Labelled photos from "datera-quest", an image-classification folder in AffrizaWildanFauzan/datera-quest. The possible labels are: Albizia saponaria, Dendrobium leonis, Dracaena trifasciata, Echinodorus radican, Gymnocalycium, Hopea bilitonensis, Impatiens walleriana, Lagerstroemia speciosa, Ixora acuminata, Monstera adansonii, Nepenthes sumatrana, Alocasia Black Velvet, Nepenthes reinwardtiana, Ochna kirkii, Philodendron Lemon, Portulaca sp, Quassia amara, Reutealis trisperma, Rosa sp, Russelia equisetiformis, Syzygium myrtifolium, Tabernaemontana corymbosa, Anacampseros rufescens Sunrise, 3 apocynacaea, Areca catechu, Catharanthus roseus, Ceiba pentandra, Cuphea hyssopifolia, Cymbidium bicolor, Dendrobium Uthai White.

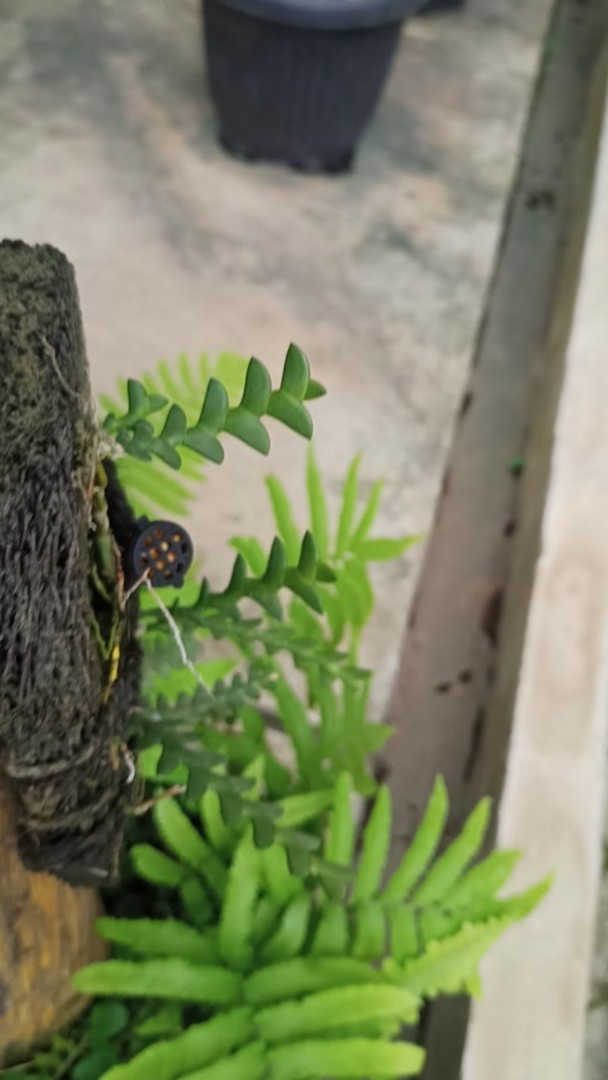
Label: Dendrobium leonis

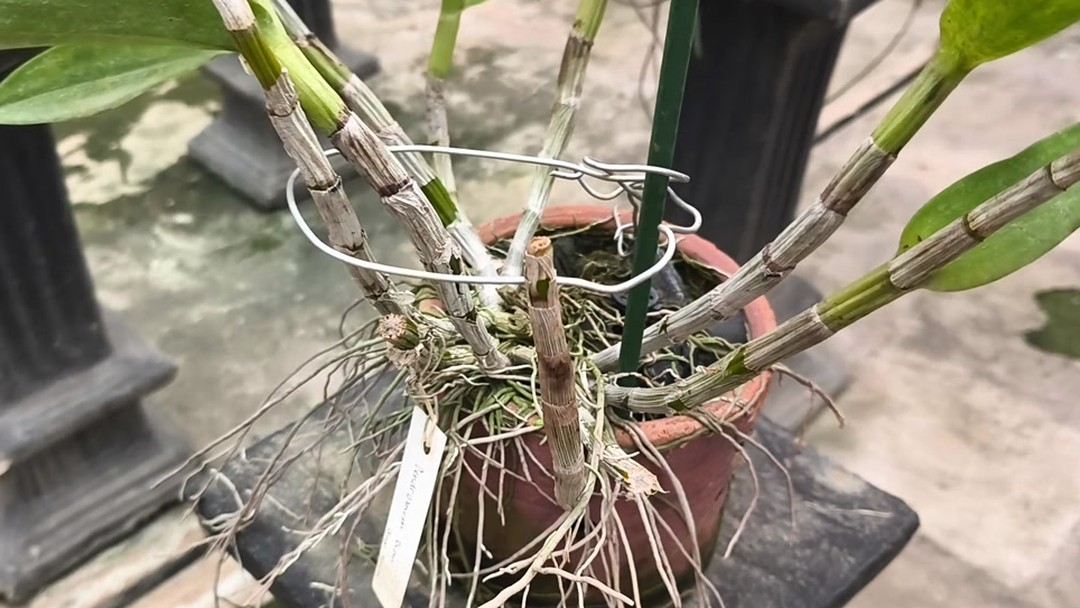
Label: Dendrobium Uthai White

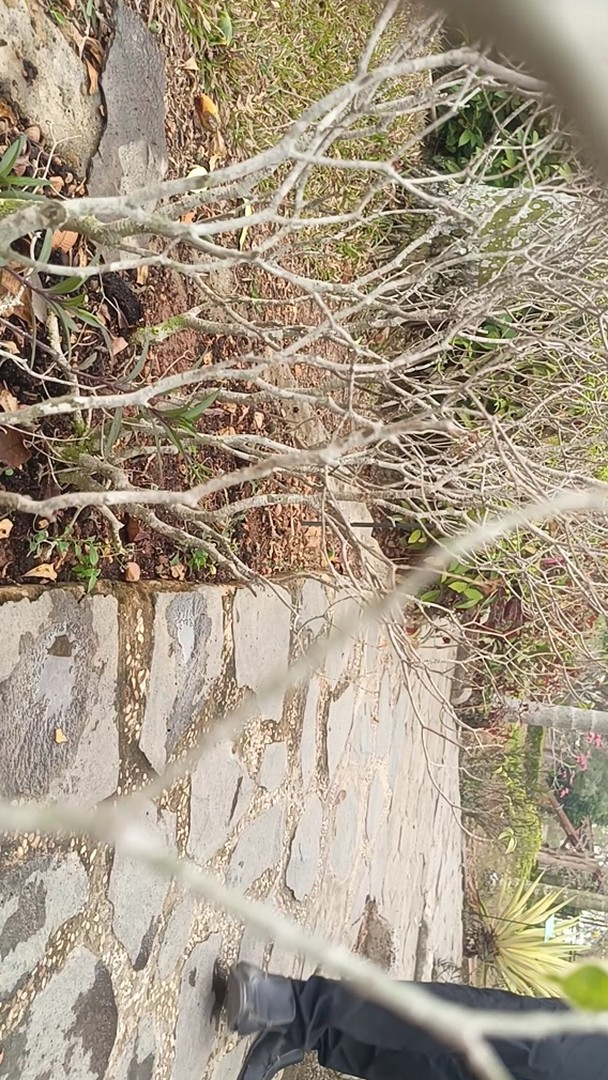
Label: Tabernaemontana corymbosa

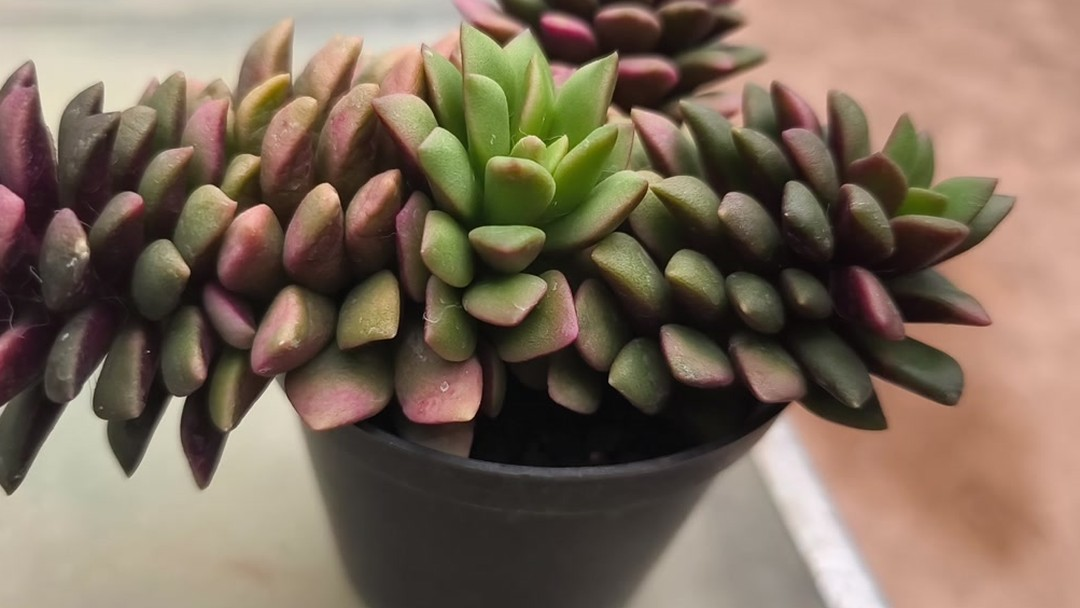
Label: Anacampseros rufescens Sunrise

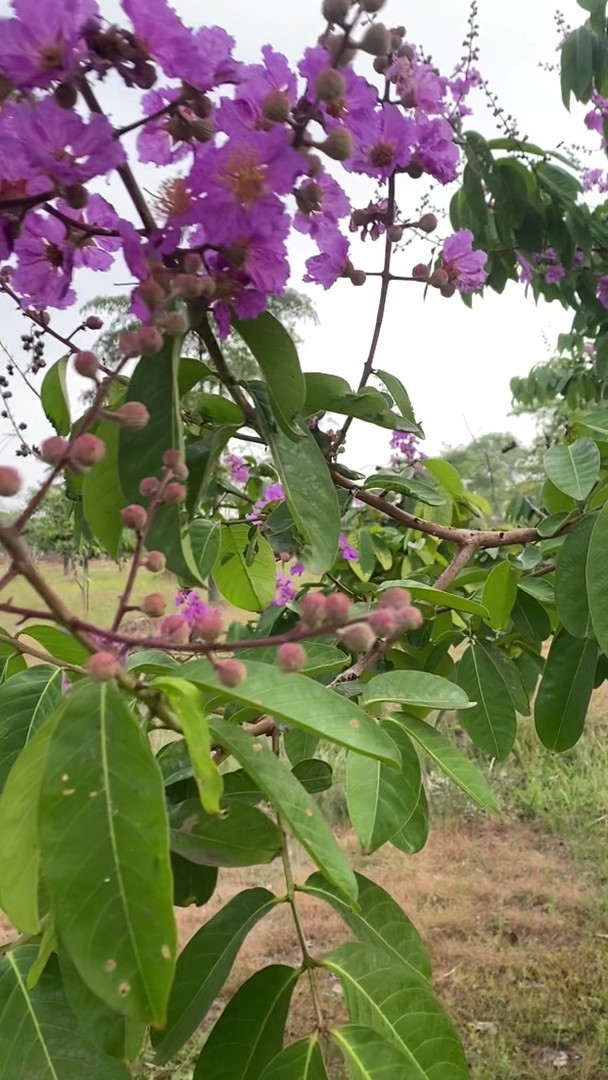
Label: Lagerstroemia speciosa

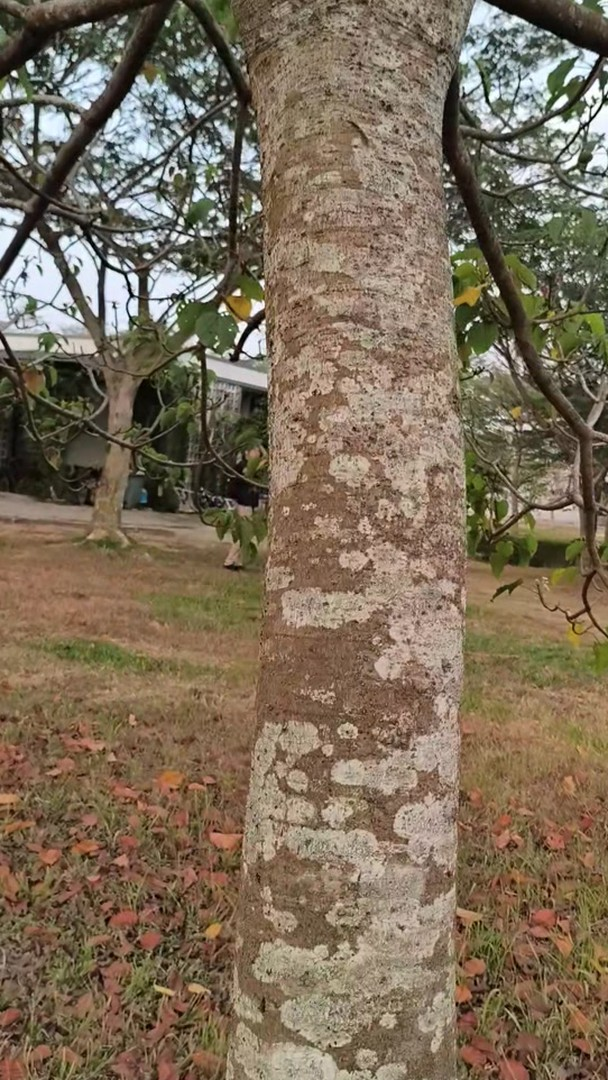
Label: Reutealis trisperma
